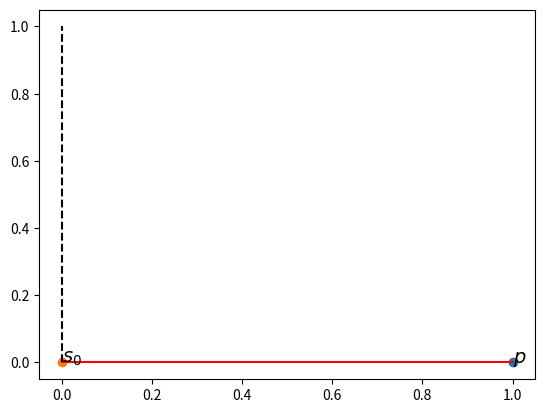

This chart was generated by the following Python code: (Note: this script raises an exception after producing the figure.)
import matplotlib.pyplot as plt
from matplotlib.patches import Arc

import numpy as np

if __name__ == "__main__":

  ### Position of sensor 0
  s_0 = np.zeros(2, )

  ### Distance and angle from sensor to target (angle counter-clockwise relative x-axis (East))
  r = 1
  thetas = np.linspace(0, 2*np.pi, 8)

  for theta in thetas:

    ### Position of target
    p = r*np.array([np.cos(theta), np.sin(theta)])
    ans = np.rad2deg(np.mod(theta - np.pi/2, 2*np.pi))

    azimuth_bearing_p_s_0 = np.mod(-np.arctan2(p[0]-s_0[0], p[1]-s_0[1]), 2*np.pi)
    print(np.rad2deg(azimuth_bearing_p_s_0), ans)
    radius = np.linalg.norm(s_0-p)

    ### Creating figure and axis
    fig, ax = plt.subplots()

    ### Plotting points
    ax.scatter(*p)
    ax.annotate("$p$", xy = (p[0], p[1]), fontsize=14)
    ax.scatter(*s_0)
    ax.annotate("$s_{0}$", xy = (s_0[0], s_0[1]), fontsize=14)

    ### Plotting line from s_0 with calculated azimuth
    tmp = s_0 + radius*np.array([np.cos(np.pi/2 + azimuth_bearing_p_s_0), np.sin(np.pi/2 + azimuth_bearing_p_s_0)])
    ax.plot([s_0[0], tmp[0]], [s_0[1], tmp[1]], color="red")

    ### Plotting North-axis
    ax.plot([s_0[0], s_0[0]], [s_0[1], s_0[1] + 1], color="black", linestyle="dashed")
    
    ### Plotting angle arc
    arc = Arc(s_0, .5, .5, 0, 90, np.rad2deg(azimuth_bearing_p_s_0) + 90)
    ax.add_patch(arc)

    ### Adjusting axis and showing figure
    ax.axis("equal")
    plt.show()
